Run: headless pygame with SDL's dummy video driver; simulated clock (each Clock.tick advances the game by its frame time, no real sleeping); random seed 0; keys injected as events and as key.get_pressed() state; no mouse input.
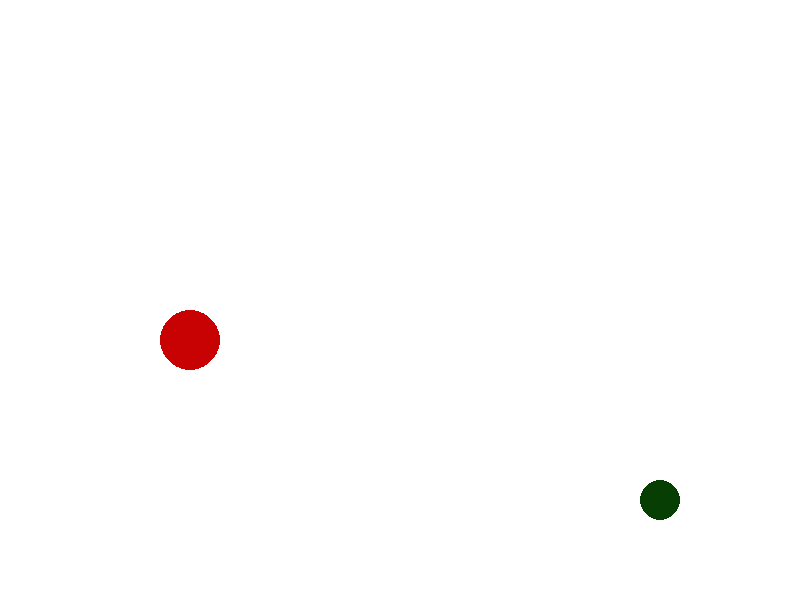
Frame 1 of 4 · flips 1–60 · no input
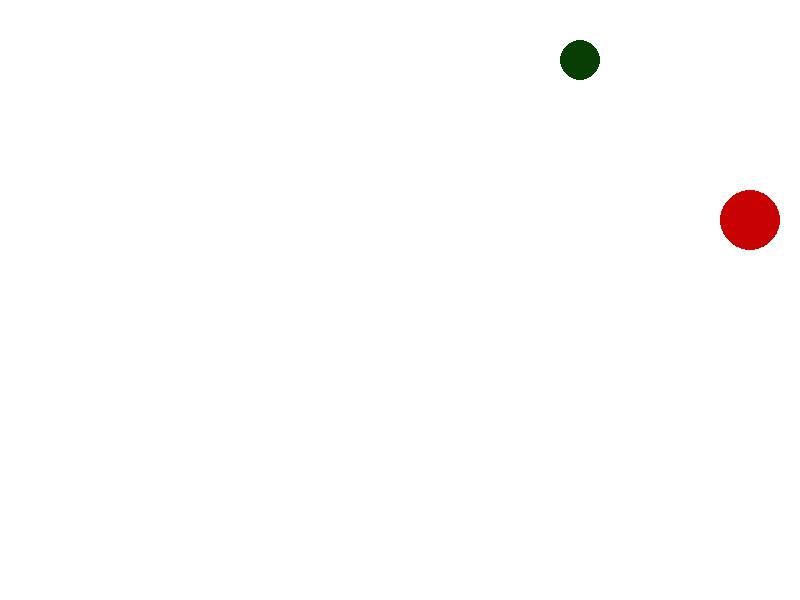
Frame 2 of 4 · flips 61–180 · tapped SPACE, RETURN · held RIGHT (→), D
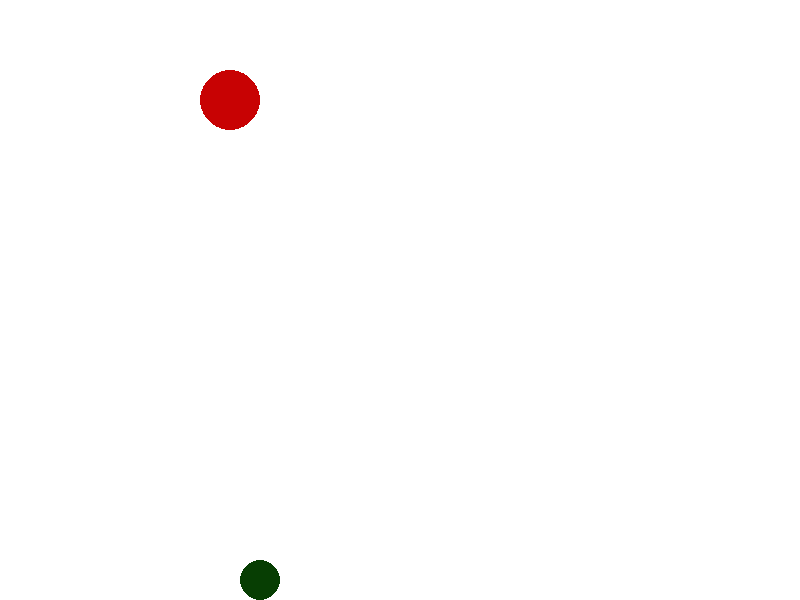
Frame 3 of 4 · flips 181–300 · held DOWN (↓), S
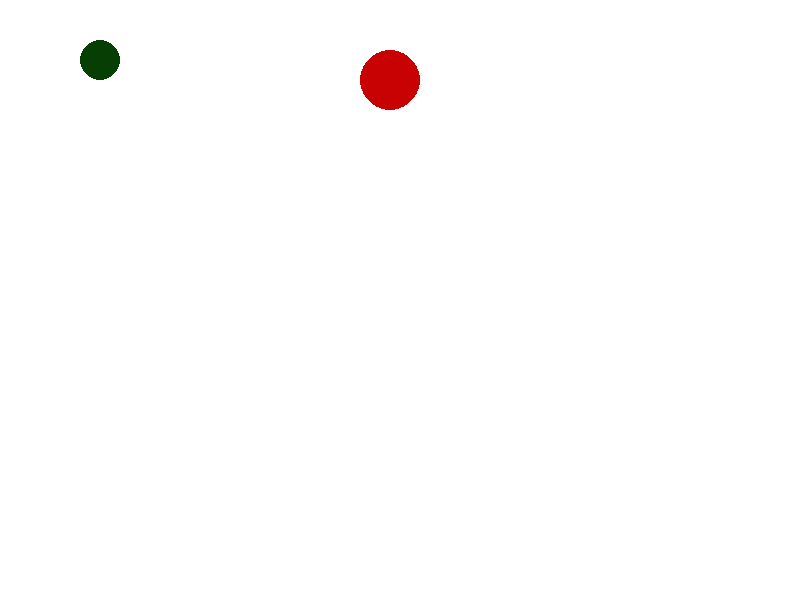
Frame 4 of 4 · flips 301–420 · held LEFT (←), A, UP (↑), W

The pygame program that drew these frames:

import pygame, sys
pygame.init()

W, H = 800, 600
screen = pygame.display.set_mode((W, H))
clock = pygame.time.Clock()

class Ball:
    def __init__(self, x, y, r, color, vx, vy):
        self.x = x
        self.y = y
        self.r = r
        self.color = color
        self.vx = vx
        self.vy = vy

    def update(self, w, h):
        self.x += self.vx
        self.y += self.vy

        if self.x - self.r <= 0 or self.x + self.r >= w:
            self.vx *= -1
        if self.y - self.r <= 0 or self.y + self.r >= h:
            self.vy *= -1

    def draw(self, surface):
        pygame.draw.circle(surface, self.color, (int(self.x), int(self.y)), self.r)

B = Ball(300, 200, 20, (7, 62, 3), 10, 5)
C = Ball(150, 200, 30, (200, 2, 3), 20, 10)


while True:
    for event in pygame.event.get():
        if event.type == pygame.QUIT:
            pygame.quit()
            sys.exit()

    screen.fill((255, 255, 255))
    B.update(W, H)
    B.draw(screen)
    C.update(W, H)
    C.draw(screen)

    pygame.display.flip()
    clock.tick(60)
